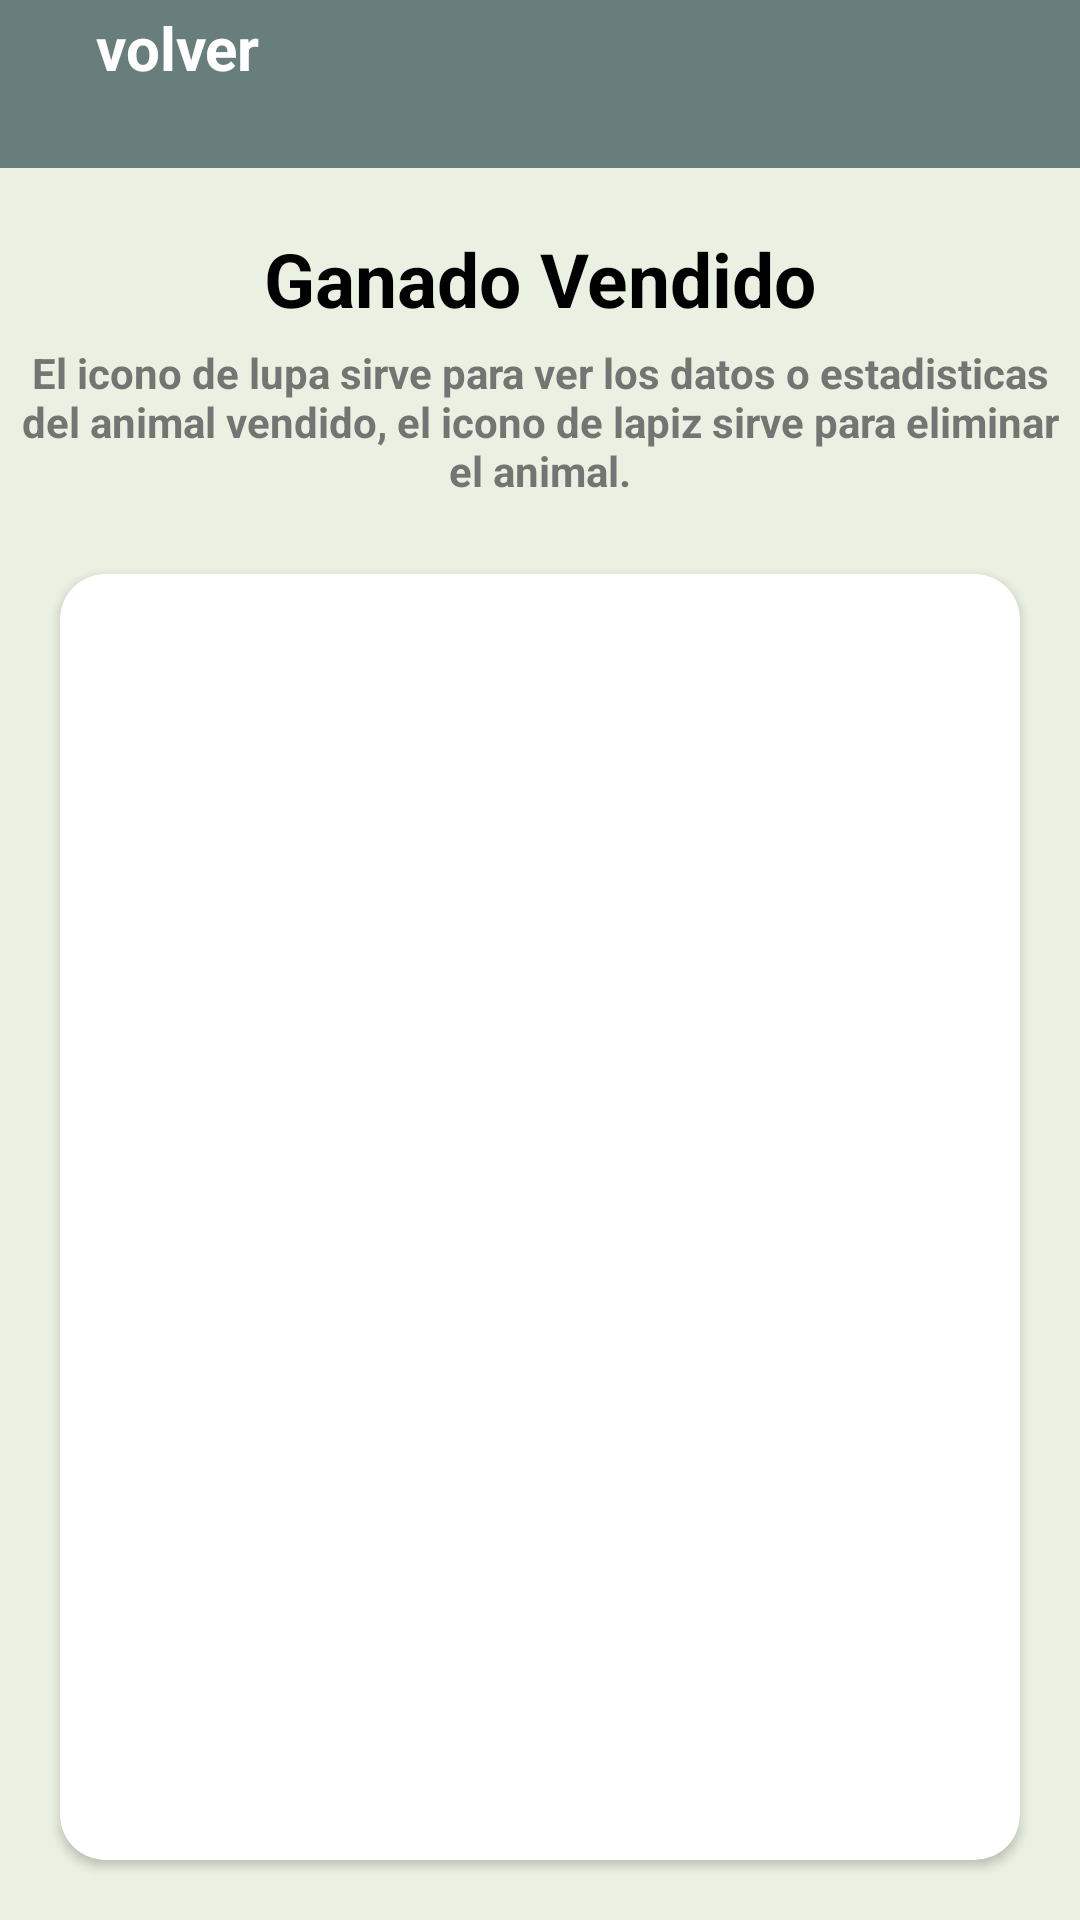

Layout XML and referenced resources for this Android screen:
<!-- AndroidManifest.xml: application theme Theme.LivestockProject -->
<!-- res/layout/activity_sold.xml -->
<?xml version="1.0" encoding="utf-8"?>
<androidx.constraintlayout.widget.ConstraintLayout xmlns:android="http://schemas.android.com/apk/res/android"
    xmlns:app="http://schemas.android.com/apk/res-auto"
    xmlns:tools="http://schemas.android.com/tools"
    android:layout_width="match_parent"
    android:layout_height="match_parent"
    android:background="@color/background_app"
    tools:context=".ui.Cow.Sold.SoldActivity">

    <include
        android:id="@+id/viewToolBar"
        layout="@layout/view_tool_bar"
        app:layout_constraintBottom_toTopOf="@+id/tvCows"
        app:layout_constraintEnd_toEndOf="parent"
        app:layout_constraintStart_toStartOf="parent"
        app:layout_constraintTop_toTopOf="parent" />

    <TextView
        android:id="@+id/tvCows"
        android:layout_width="0dp"
        android:layout_height="wrap_content"
        android:layout_margin="20dp"
        android:text="@string/sold_cows"
        android:textAlignment="center"
        android:textColor="@color/black"
        android:textSize="25sp"
        android:textStyle="bold"
        app:layout_constraintBottom_toTopOf="@+id/tvDescription"
        app:layout_constraintEnd_toEndOf="parent"
        app:layout_constraintStart_toStartOf="parent"
        app:layout_constraintTop_toBottomOf="@+id/viewToolBar" />

    <TextView
        android:id="@+id/tvDescription"
        android:layout_width="wrap_content"
        android:layout_height="wrap_content"
        android:padding="5dp"
        android:text="@string/text_info_sold_cows"
        android:textAlignment="center"
        android:textColor="@color/gray"
        android:textStyle="bold"
        app:layout_constraintEnd_toEndOf="parent"
        app:layout_constraintStart_toStartOf="parent"
        app:layout_constraintTop_toBottomOf="@+id/tvCows" />

    <androidx.cardview.widget.CardView
        android:id="@+id/cvRecycler"
        android:layout_width="0dp"
        android:layout_height="0dp"
        android:layout_margin="20dp"
        app:cardCornerRadius="15dp"
        app:layout_constraintBottom_toBottomOf="parent"
        app:layout_constraintEnd_toEndOf="parent"
        app:layout_constraintStart_toStartOf="parent"
        app:layout_constraintTop_toBottomOf="@+id/tvDescription">

        <androidx.recyclerview.widget.RecyclerView
            android:id="@+id/rvCows"
            android:layout_width="match_parent"
            android:layout_height="match_parent"
            android:layout_margin="5dp" />
    </androidx.cardview.widget.CardView>

</androidx.constraintlayout.widget.ConstraintLayout>
<!-- res/layout/view_tool_bar.xml (included above) -->
<?xml version="1.0" encoding="utf-8"?>
<FrameLayout
    xmlns:android="http://schemas.android.com/apk/res/android"
    xmlns:app="http://schemas.android.com/apk/res-auto"
    android:layout_width="match_parent"
    android:layout_height="?actionBarSize"
    android:background="@color/toolBar"
    app:layout_constraintTop_toTopOf="parent">

    <LinearLayout
        android:id="@+id/back"
        android:layout_width="wrap_content"
        android:layout_height="wrap_content"
        android:gravity="center"
        android:orientation="horizontal">

        <ImageView
            android:layout_width="wrap_content"
            android:layout_height="wrap_content"
            android:padding="16dp"
            android:src="@drawable/back_icon" />

        <TextView
            android:layout_width="wrap_content"
            android:layout_height="wrap_content"
            android:text="volver"
            android:textColor="@color/white"
            android:textSize="20sp"
            android:textStyle="bold" />

    </LinearLayout>
</FrameLayout>
<!-- resources referenced by this layout -->
<resources>
  <color name="background_app">#EAF1E2</color>
  <color name="black">#FF000000</color>
  <color name="gray">#D75D5E5D</color>
  <color name="toolBar">#687E7C</color>
  <color name="white">#FFFFFFFF</color>
  <string name="sold_cows">Ganado Vendido</string>
  <string name="text_info_sold_cows">El icono de lupa sirve para ver los datos o estadisticas del animal vendido, el icono de lapiz sirve para eliminar el animal.</string>
  <style name="Theme.LivestockProject" parent="Theme.MaterialComponents.DayNight.NoActionBar">
          
          <item name="colorPrimary">@color/toolBar</item>
          <item name="colorPrimaryVariant">@color/toolBar</item>
          <item name="colorOnPrimary">@color/white</item>
          
          <item name="colorSecondary">@color/teal_200</item>
          <item name="colorSecondaryVariant">@color/teal_700</item>
          <item name="colorOnSecondary">@color/black</item>
          
          <item name="android:statusBarColor">?attr/colorPrimaryVariant</item>
          
      </style>
  <color name="teal_200">#FF03DAC5</color>
  <color name="teal_700">#FF018786</color>
</resources>
